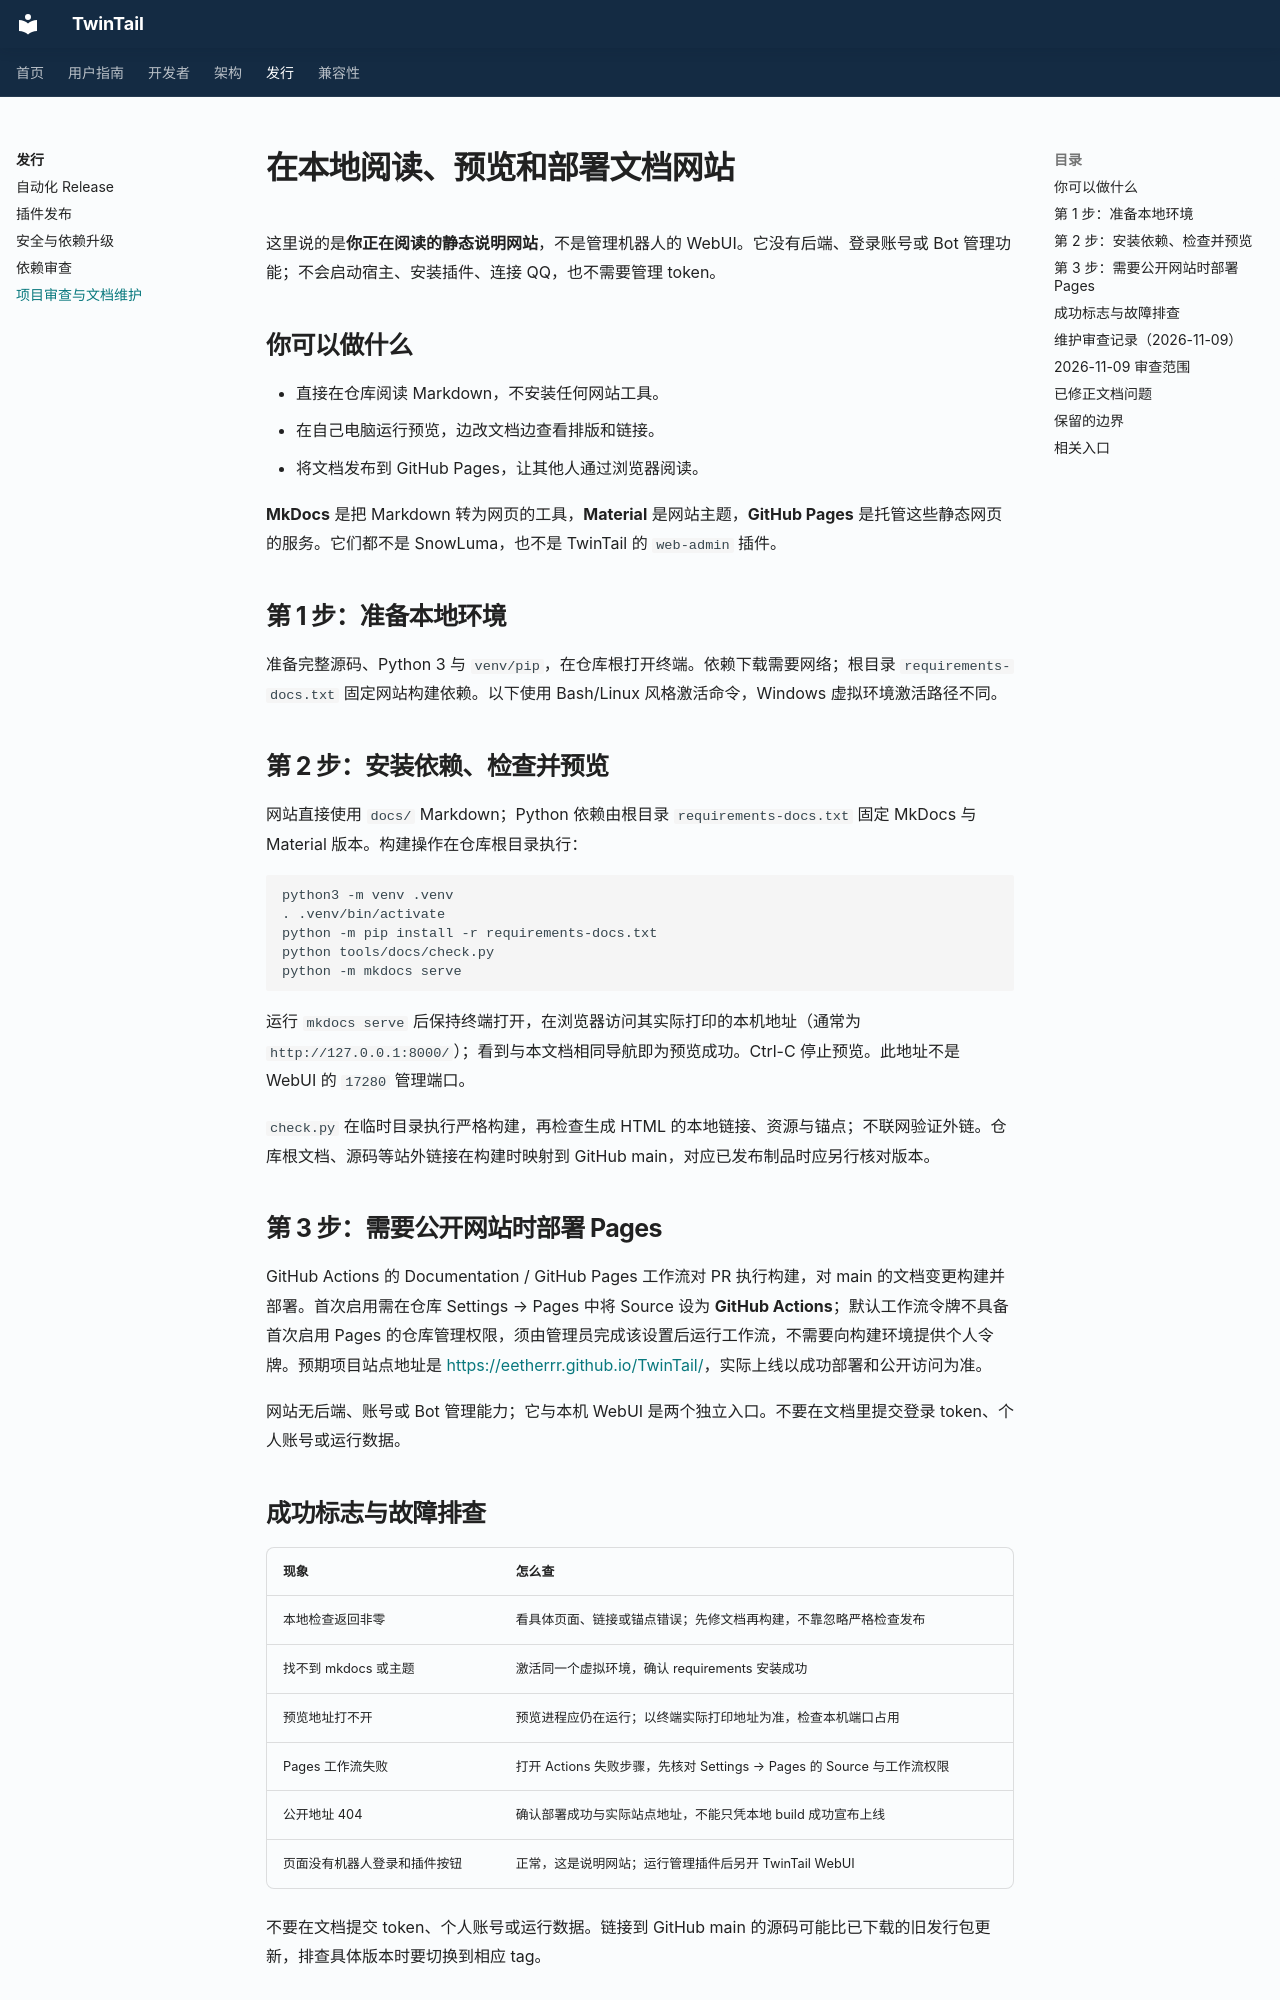

repository: Eetherrr/TwinTail · page: release/project-review/index.html · generator: mkdocs

# 在本地阅读、预览和部署文档网站

这里说的是**你正在阅读的静态说明网站**，不是管理机器人的 WebUI。它没有后端、登录账号或 Bot 管理功能；不会启动宿主、安装插件、连接 QQ，也不需要管理 token。

## 你可以做什么

- 直接在仓库阅读 Markdown，不安装任何网站工具。
- 在自己电脑运行预览，边改文档边查看排版和链接。
- 将文档发布到 GitHub Pages，让其他人通过浏览器阅读。

**MkDocs** 是把 Markdown 转为网页的工具，**Material** 是网站主题，**GitHub Pages** 是托管这些静态网页的服务。它们都不是 SnowLuma，也不是 TwinTail 的 `web-admin` 插件。

## 第 1 步：准备本地环境

准备完整源码、Python 3 与 `venv/pip`，在仓库根打开终端。依赖下载需要网络；根目录 `requirements-docs.txt` 固定网站构建依赖。以下使用 Bash/Linux 风格激活命令，Windows 虚拟环境激活路径不同。

## 第 2 步：安装依赖、检查并预览

网站直接使用 `docs/` Markdown；Python 依赖由根目录 `requirements-docs.txt` 固定 MkDocs 与 Material 版本。构建操作在仓库根目录执行：

```sh
python3 -m venv .venv
. .venv/bin/activate
python -m pip install -r requirements-docs.txt
python tools/docs/check.py
python -m mkdocs serve
```

运行 `mkdocs serve` 后保持终端打开，在浏览器访问其实际打印的本机地址（通常为 `http://127.0.0.1:8000/`）；看到与本文档相同导航即为预览成功。Ctrl-C 停止预览。此地址不是 WebUI 的 `17280` 管理端口。

`check.py` 在临时目录执行严格构建，再检查生成 HTML 的本地链接、资源与锚点；不联网验证外链。仓库根文档、源码等站外链接在构建时映射到 GitHub main，对应已发布制品时应另行核对版本。

## 第 3 步：需要公开网站时部署 Pages

GitHub Actions 的 Documentation / GitHub Pages 工作流对 PR 执行构建，对 main 的文档变更构建并部署。首次启用需在仓库 Settings → Pages 中将 Source 设为 **GitHub Actions**；默认工作流令牌不具备首次启用 Pages 的仓库管理权限，须由管理员完成该设置后运行工作流，不需要向构建环境提供个人令牌。预期项目站点地址是 <https://eetherrr.github.io/TwinTail/>，实际上线以成功部署和公开访问为准。

网站无后端、账号或 Bot 管理能力；它与本机 WebUI 是两个独立入口。不要在文档里提交登录 token、个人账号或运行数据。
